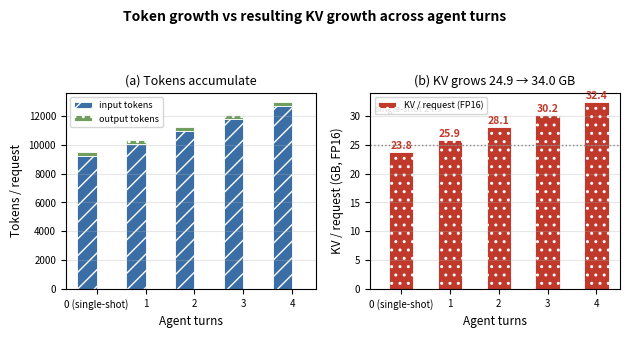

Reproduce this figure in Python. (Note: this script raises an exception after producing the figure.)
import matplotlib
matplotlib.use('Agg')
import matplotlib.pyplot as plt
import numpy as np

# ---- fig-19-1902: token + KV growth across agent turns (Ch19 Table 19-1) ----
# Two aligned panels. Authored NARROW (6.4in) + tight bbox so it never overflows
# the ~6.1in print column or clips the title/labels.
I0, d, g, Of = 9200, 800, 65, 300
kv_mb = 2.5
Ts = np.arange(0, 5)
inp = I0 + Ts*d + Ts*g
out = Of
kv_gb = (inp + out) * kv_mb / 1000

fig, (ax1, ax2) = plt.subplots(1, 2, figsize=(6.4, 3.4), sharex=True)
w = 0.4
x = Ts

# Panel 1: token accumulation
ax1.bar(x - w/2, inp, w, color='#3a6ea5', hatch='//', edgecolor='white', linewidth=0.6, label='input tokens')
ax1.bar(x - w/2, [Of]*5, w, bottom=inp, color='#6f9e5f', hatch='..', edgecolor='white', linewidth=0.6, label='output tokens')
ax1.set_ylabel('Tokens / request', fontsize=8.5)
ax1.set_title('(a) Tokens accumulate', fontsize=9)
ax1.grid(alpha=0.3, axis='y')
ax1.legend(fontsize=6.5, loc='upper left')
ax1.tick_params(labelsize=7)

# Panel 2: resulting KV
ax2.bar(x, kv_gb, 0.5, color='#c0392b', hatch='..', edgecolor='white', linewidth=0.6, label='KV / request (FP16)')
for i, v in enumerate(kv_gb):
    ax2.annotate(f'{v:.1f}', xy=(x[i], v), xytext=(x[i], v+0.5), ha='center', fontsize=7.5, color='#c0392b', fontweight='bold')
ax2.axhline(24.9, color='#888', ls=':', lw=1)
ax2.set_ylabel('KV / request (GB, FP16)', fontsize=8.5)
ax2.set_title('(b) KV grows 24.9 → 34.0 GB', fontsize=9)
ax2.grid(alpha=0.3, axis='y')
ax2.legend(fontsize=6.5, loc='upper left')
ax2.tick_params(labelsize=7)
# single-shot reference annotation in a clear spot (upper-left, not over a bar)
ax2.text(0.02, 0.94, 'single-shot 24.9', transform=ax2.transAxes, fontsize=6.5, color='#555', va='top')

for ax in (ax1, ax2):
    ax.set_xlabel('Agent turns', fontsize=8.5)
    ax.set_xticks(x)
    ax.set_xticklabels(['0 (single-shot)', '1', '2', '3', '4'], fontsize=7)

fig.suptitle('Token growth vs resulting KV growth across agent turns', fontsize=10, fontweight='bold')
plt.tight_layout(rect=(0, 0, 1, 0.92))
plt.savefig('design/manuscript/chapter-19/figures/fig-19-1902.png',
            dpi=200, bbox_inches='tight', pad_inches=0.05)
plt.close()
print('wrote fig-19-1902 (narrow, tight-bbox)')
